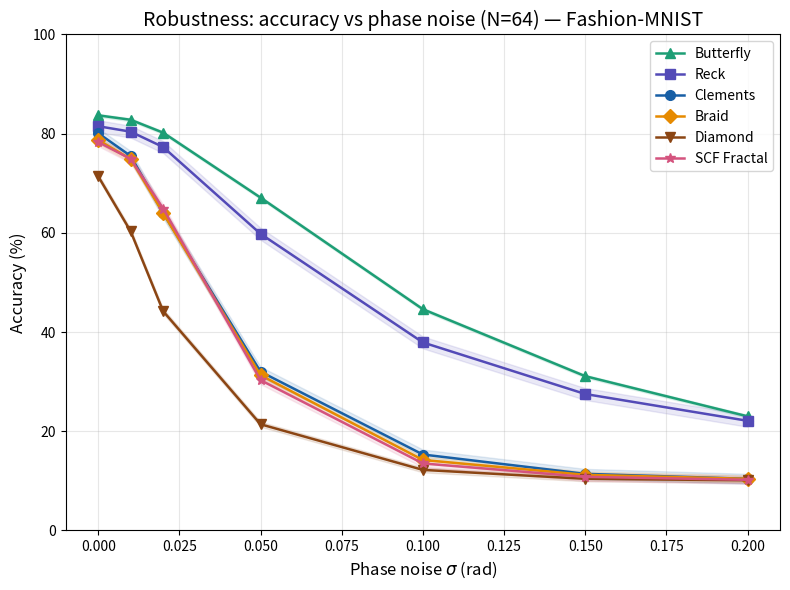
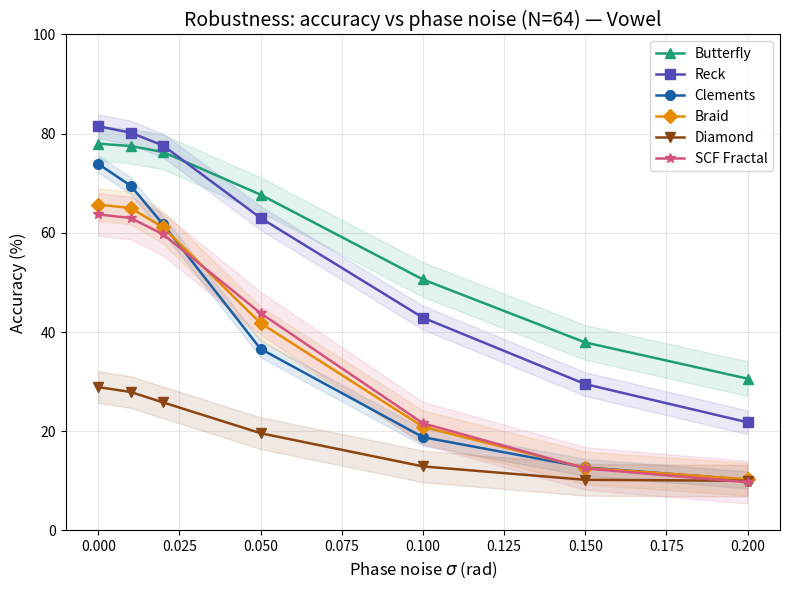
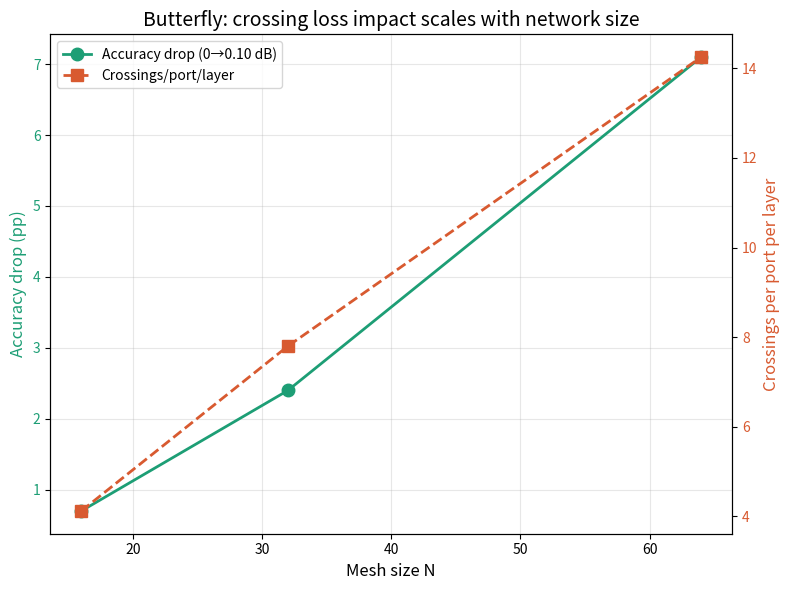
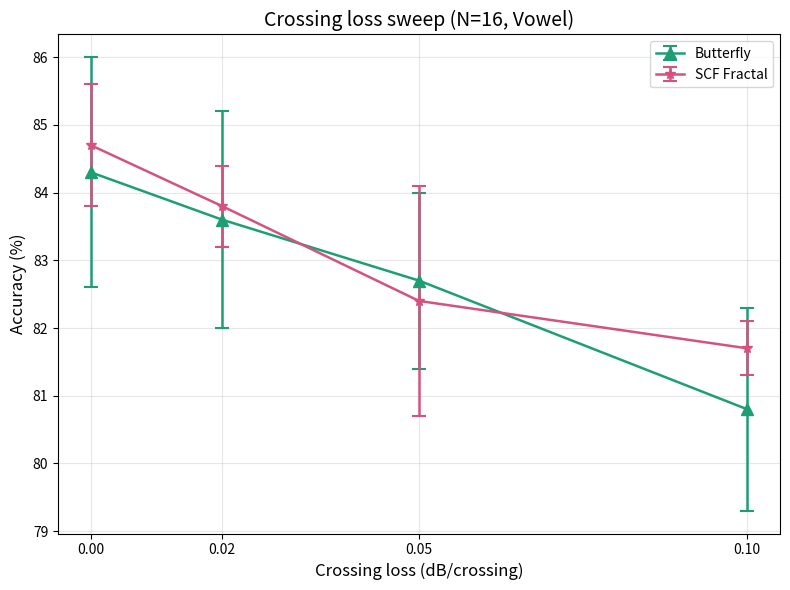
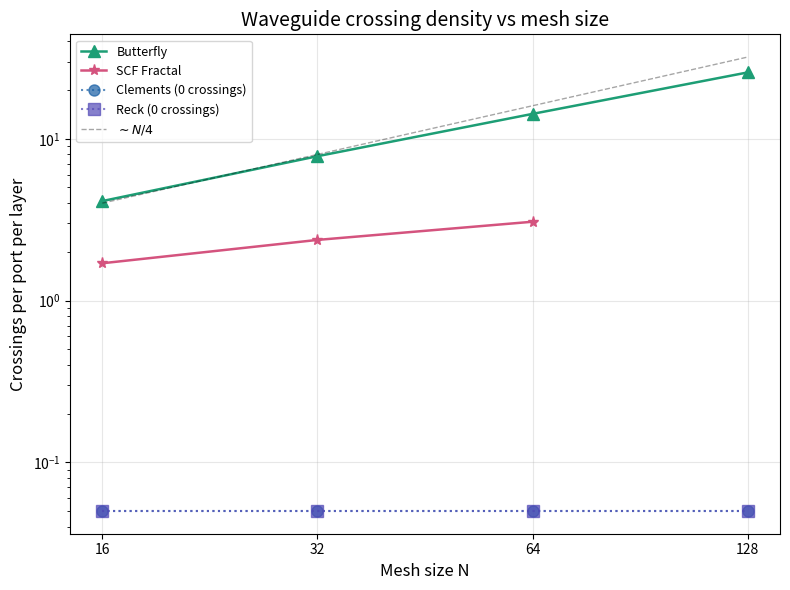
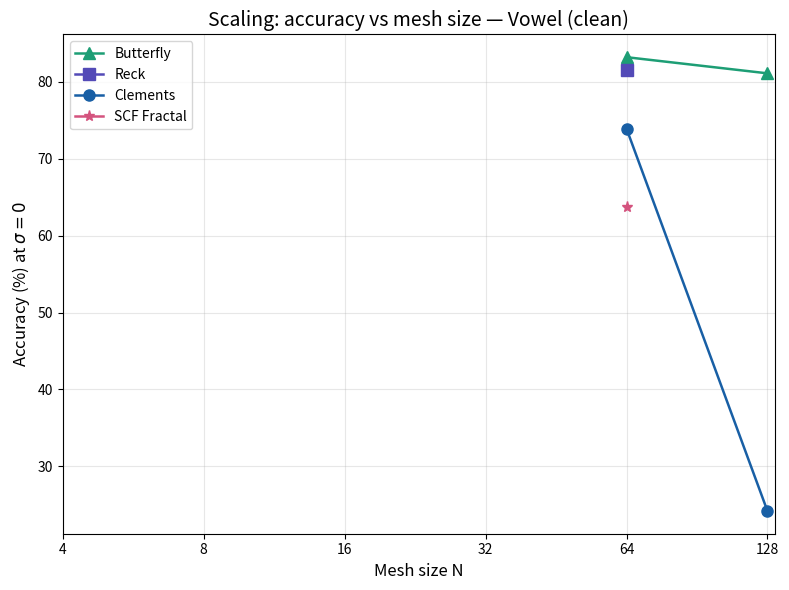
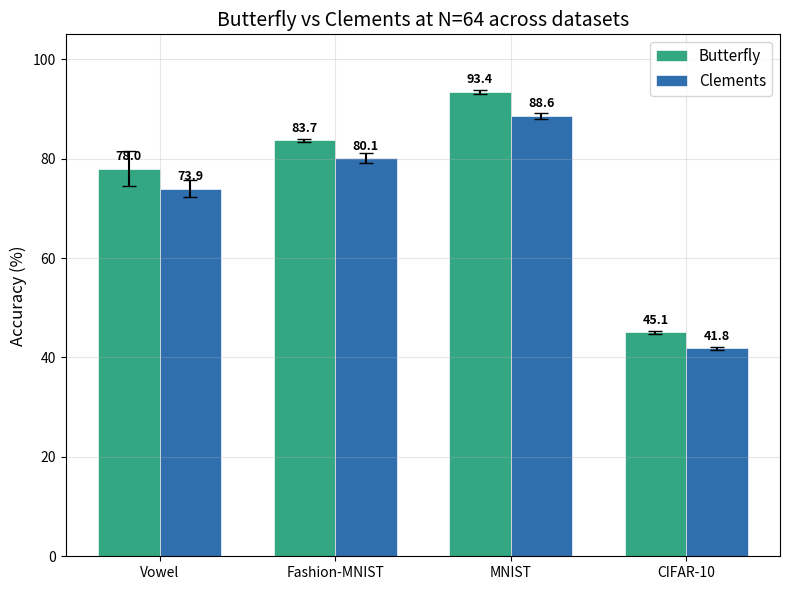

Write Python code to recreate these figures, in order.
"""
Generate all figures for the revised PNN Pareto benchmark paper.

Hardcodes new experiment data (crossing loss, N=64/128, 4 datasets)
and loads original N=4/8/16/32 data from experiment_log.jsonl where needed.
"""

import json
import os
import numpy as np
import matplotlib
matplotlib.use('Agg')
import matplotlib.pyplot as plt
from collections import defaultdict

# ── Paths ──────────────────────────────────────────────────────────────
RESULTS_DIR = "results"
LOG_FILE = os.path.join(RESULTS_DIR, "experiment_log.jsonl")
FIGURES_DIR = os.path.join(RESULTS_DIR, "figures")
os.makedirs(FIGURES_DIR, exist_ok=True)

# ── Style constants (matching analyze.py) ──────────────────────────────
COLORS = {
    'clements':    '#185FA5',
    'reck':        '#534AB7',
    'butterfly':   '#1D9E75',
    'braid':       '#E68A00',
    'diamond':     '#8B4513',
    'scf_fractal': '#D4537E',
}
MARKERS = {
    'clements':    'o',
    'reck':        's',
    'butterfly':   '^',
    'braid':       'D',
    'diamond':     'v',
    'scf_fractal': '*',
}
LABELS = {
    'clements':    'Clements',
    'reck':        'Reck',
    'butterfly':   'Butterfly',
    'braid':       'Braid',
    'diamond':     'Diamond',
    'scf_fractal': 'SCF Fractal',
}

SIGMAS = [0, 0.01, 0.02, 0.05, 0.1, 0.15, 0.2]


def save_fig(fig, basename):
    """Save figure as both PNG (200 dpi) and PDF."""
    fig.savefig(os.path.join(FIGURES_DIR, f'{basename}.png'), dpi=200,
                bbox_inches='tight')
    fig.savefig(os.path.join(FIGURES_DIR, f'{basename}.pdf'),
                bbox_inches='tight')
    plt.close(fig)
    print(f"[PLOT] Saved {basename}.png/.pdf")


def apply_style(ax, xlabel, ylabel, title):
    """Apply consistent publication styling."""
    ax.set_xlabel(xlabel, fontsize=12)
    ax.set_ylabel(ylabel, fontsize=12)
    ax.set_title(title, fontsize=14)
    ax.grid(True, alpha=0.3)
    ax.tick_params(labelsize=10)


# ═══════════════════════════════════════════════════════════════════════
# HARDCODED EXPERIMENT DATA
# ═══════════════════════════════════════════════════════════════════════

# ── N=64 noise breakdown curves ───────────────────────────────────────

NOISE_N64_FMNIST = {
    'butterfly':   [83.7, 82.8, 80.2, 67.1, 44.6, 31.1, 23.0],
    'reck':        [81.5, 80.4, 77.3, 59.8, 37.9, 27.5, 22.1],
    'clements':    [80.1, 75.5, 64.0, 32.0, 15.3, 11.4, 10.4],
    'braid':       [78.7, 74.9, 64.0, 31.3, 14.2, 11.2, 10.4],
    'diamond':     [71.4, 60.3, 44.2, 21.4, 12.2, 10.4, 10.1],
    'scf_fractal': [78.3, 74.9, 64.9, 30.3, 13.5, 10.8, 10.2],
}

NOISE_N64_VOWEL = {
    'butterfly':   [78.0, 77.5, 76.3, 67.7, 50.6, 37.9, 30.6],
    'reck':        [81.5, 80.2, 77.6, 63.0, 42.9, 29.5, 21.8],
    'clements':    [73.9, 69.5, 61.7, 36.6, 18.8, 12.7, 10.2],
    'braid':       [65.7, 65.0, 61.1, 41.8, 20.9, 12.6, 10.3],
    'diamond':     [28.9, 27.9, 25.8, 19.6, 12.9, 10.2, 10.0],
    'scf_fractal': [63.7, 63.0, 59.7, 43.8, 21.6, 12.5,  9.7],
}

NOISE_N64_MNIST = {
    'butterfly':   [93.4, 92.6, 90.1, 72.8, 44.2, 29.7, 22.2],
    'clements':    [88.6, 81.9, 65.1, 31.2, 16.1, 12.2, 11.0],
}

NOISE_N64_CIFAR = {
    'butterfly':   [45.1, 44.6, 42.8, 33.3, 19.6, 14.3, 12.2],
    'clements':    [41.8, 38.3, 29.2, 13.9, 10.7, 10.1, 10.0],
}

# ── N=64 accuracy ± std ──────────────────────────────────────────────

ACC_N64 = {
    'fmnist': {
        'butterfly':   (83.7, 0.3),
        'reck':        (81.5, 1.2),
        'clements':    (80.1, 1.0),
        'braid':       (78.7, 0.7),
        'diamond':     (72.7, 0.5),
        'scf_fractal': (78.3, 0.8),
    },
    'vowel': {
        'butterfly':   (78.0, 3.5),
        'reck':        (81.5, 2.4),
        'clements':    (73.9, 1.7),
        'braid':       (69.3, 3.3),
        'diamond':     (28.3, 3.2),
        'scf_fractal': (63.7, 4.3),
    },
    'mnist': {
        'butterfly':   (93.4, 0.4),
        'clements':    (88.6, 0.6),
    },
    'cifar10': {
        'butterfly':   (45.1, 0.3),
        'clements':    (41.8, 0.4),
    },
}

# ── Crossing loss sweep N=16, vowel, 4 seeds ─────────────────────────

CROSSING_LOSSES = [0.00, 0.02, 0.05, 0.10]

CROSSING_SWEEP_N16 = {
    'butterfly': {
        'acc':  [84.3, 83.6, 82.7, 80.8],
        'std':  [ 1.7,  1.6,  1.3,  1.5],
    },
    'scf_fractal': {
        'acc':  [84.7, 83.8, 82.4, 81.7],
        'std':  [ 0.9,  0.6,  1.7,  0.4],
    },
}

# ── Butterfly crossing loss scaling (single seed=42) ─────────────────

CROSSING_SCALING_N = [16, 32, 64]
CROSSING_SCALING_ACC = {
    0.00: [86.2, 78.5, 83.2],
    0.02: [87.2, 80.1, 83.2],
    0.05: [85.5, 79.8, 79.1],
    0.10: [85.5, 76.1, 76.1],
}
CROSSING_SCALING_XPL = [4.12, 7.80, 14.25]  # crossings/port/layer

# ── Crossing count statistics ─────────────────────────────────────────

CROSSING_COUNTS = {
    'butterfly':   {'N': [16, 32, 64, 128], 'xpl': [4.12, 7.80, 14.25, 25.71]},
    'clements':    {'N': [16, 32, 64, 128], 'xpl': [0.0,  0.0,   0.0,   0.0]},
    'reck':        {'N': [16, 32, 64, 128], 'xpl': [0.0,  0.0,   0.0,   0.0]},
    'scf_fractal': {'N': [16, 32, 64],      'xpl': [1.70, 2.37,  3.07]},
}


# ═══════════════════════════════════════════════════════════════════════
# FIGURE GENERATION FUNCTIONS
# ═══════════════════════════════════════════════════════════════════════

def fig2_robustness_n64_fmnist():
    """Fig 2: Robustness curves N=64 Fashion-MNIST (all 6 topologies)."""
    fig, ax = plt.subplots(1, 1, figsize=(8, 6))

    for topo in ['butterfly', 'reck', 'clements', 'braid', 'diamond', 'scf_fractal']:
        means = np.array(NOISE_N64_FMNIST[topo])
        ax.plot(SIGMAS, means, color=COLORS[topo], marker=MARKERS[topo],
                markersize=7, label=LABELS[topo], linewidth=1.8)
        # Use robustness std as approximate band width (scaled)
        # For visual clarity, use a small proportional band
        rob_std = ACC_N64['fmnist'][topo][1]
        band = np.ones_like(means) * rob_std
        ax.fill_between(SIGMAS, means - band, means + band,
                         color=COLORS[topo], alpha=0.12)

    apply_style(ax, r'Phase noise $\sigma$ (rad)', 'Accuracy (%)',
                'Robustness: accuracy vs phase noise (N=64) \u2014 Fashion-MNIST')
    ax.legend(fontsize=10, loc='upper right')
    ax.set_ylim(0, 100)
    plt.tight_layout()
    save_fig(fig, 'robustness_N64_fmnist')


def fig3_robustness_n64_vowel():
    """Fig 3: Robustness curves N=64 vowel (all 6 topologies)."""
    fig, ax = plt.subplots(1, 1, figsize=(8, 6))

    for topo in ['butterfly', 'reck', 'clements', 'braid', 'diamond', 'scf_fractal']:
        means = np.array(NOISE_N64_VOWEL[topo])
        ax.plot(SIGMAS, means, color=COLORS[topo], marker=MARKERS[topo],
                markersize=7, label=LABELS[topo], linewidth=1.8)
        rob_std = ACC_N64['vowel'][topo][1]
        band = np.ones_like(means) * rob_std
        ax.fill_between(SIGMAS, means - band, means + band,
                         color=COLORS[topo], alpha=0.12)

    apply_style(ax, r'Phase noise $\sigma$ (rad)', 'Accuracy (%)',
                'Robustness: accuracy vs phase noise (N=64) \u2014 Vowel')
    ax.legend(fontsize=10, loc='upper right')
    ax.set_ylim(0, 100)
    plt.tight_layout()
    save_fig(fig, 'robustness_N64_vowel')


def fig4_crossing_scaling():
    """Fig 4: Crossing loss impact vs N (dual y-axis)."""
    fig, ax1 = plt.subplots(1, 1, figsize=(8, 6))

    # Left y-axis: accuracy drop (pp) from 0.0 to 0.10 dB crossing loss
    acc_drop = []
    for i, N in enumerate(CROSSING_SCALING_N):
        drop = CROSSING_SCALING_ACC[0.00][i] - CROSSING_SCALING_ACC[0.10][i]
        acc_drop.append(drop)

    color_left = COLORS['butterfly']
    ax1.plot(CROSSING_SCALING_N, acc_drop, 'o-', color=color_left,
             linewidth=2, markersize=9, label='Accuracy drop (0\u21920.10 dB)', zorder=5)
    ax1.set_xlabel('Mesh size N', fontsize=12)
    ax1.set_ylabel('Accuracy drop (pp)', fontsize=12, color=color_left)
    ax1.tick_params(axis='y', labelcolor=color_left, labelsize=10)
    ax1.tick_params(axis='x', labelsize=10)

    # Right y-axis: crossings/port/layer
    ax2 = ax1.twinx()
    color_right = '#D85A30'
    ax2.plot(CROSSING_SCALING_N, CROSSING_SCALING_XPL, 's--', color=color_right,
             linewidth=2, markersize=8, label='Crossings/port/layer', zorder=4)
    ax2.set_ylabel('Crossings per port per layer', fontsize=12, color=color_right)
    ax2.tick_params(axis='y', labelcolor=color_right, labelsize=10)

    ax1.set_title('Butterfly: crossing loss impact scales with network size',
                   fontsize=14)
    ax1.grid(True, alpha=0.3)

    # Combined legend
    lines1, labels1 = ax1.get_legend_handles_labels()
    lines2, labels2 = ax2.get_legend_handles_labels()
    ax1.legend(lines1 + lines2, labels1 + labels2, fontsize=10, loc='upper left')

    plt.tight_layout()
    save_fig(fig, 'crossing_scaling')


def fig5_crossing_sweep_n16():
    """Fig 5: Crossing loss sweep at N=16 (butterfly and SCF fractal)."""
    fig, ax = plt.subplots(1, 1, figsize=(8, 6))

    for topo in ['butterfly', 'scf_fractal']:
        acc = np.array(CROSSING_SWEEP_N16[topo]['acc'])
        std = np.array(CROSSING_SWEEP_N16[topo]['std'])
        ax.errorbar(CROSSING_LOSSES, acc, yerr=std,
                     color=COLORS[topo], marker=MARKERS[topo],
                     markersize=8, linewidth=1.8, capsize=5, capthick=1.5,
                     label=LABELS[topo])

    apply_style(ax, 'Crossing loss (dB/crossing)', 'Accuracy (%)',
                'Crossing loss sweep (N=16, Vowel)')
    ax.legend(fontsize=10)
    ax.set_xticks(CROSSING_LOSSES)
    ax.set_xticklabels(['0.00', '0.02', '0.05', '0.10'])
    plt.tight_layout()
    save_fig(fig, 'crossing_sweep_N16')


def fig6_crossing_counts():
    """Fig 6: Crossing count per port per layer vs N for all 4 topologies."""
    fig, ax = plt.subplots(1, 1, figsize=(8, 6))

    for topo in ['butterfly', 'scf_fractal', 'clements', 'reck']:
        N_vals = CROSSING_COUNTS[topo]['N']
        xpl_vals = CROSSING_COUNTS[topo]['xpl']

        # Skip topologies with all-zero values for the main plot line
        if all(v == 0 for v in xpl_vals):
            # Plot at bottom with distinct style
            ax.plot(N_vals, [0.05] * len(N_vals), color=COLORS[topo],
                    marker=MARKERS[topo], markersize=8, linewidth=1.5,
                    linestyle=':', alpha=0.7,
                    label=f'{LABELS[topo]} (0 crossings)')
        else:
            ax.plot(N_vals, xpl_vals, color=COLORS[topo],
                    marker=MARKERS[topo], markersize=8, linewidth=1.8,
                    label=LABELS[topo])

    # Reference line: ~N/4
    N_ref = np.array([16, 32, 64, 128])
    ax.plot(N_ref, N_ref / 4, 'k--', alpha=0.35, linewidth=1, label=r'$\sim N/4$')

    ax.set_xscale('log', base=2)
    ax.set_yscale('log')
    ax.set_xticks([16, 32, 64, 128])
    ax.set_xticklabels(['16', '32', '64', '128'])

    apply_style(ax, 'Mesh size N', 'Crossings per port per layer',
                'Waveguide crossing density vs mesh size')
    ax.legend(fontsize=9, loc='upper left')
    plt.tight_layout()
    save_fig(fig, 'crossing_counts')


def fig7_scaling_extended():
    """Fig 7: Accuracy vs N scaling for vowel (clean), extended to N=64,128."""
    # Load original data from experiment_log.jsonl
    results = []
    if os.path.exists(LOG_FILE):
        with open(LOG_FILE) as f:
            for line in f:
                results.append(json.loads(line))

    # Extract best vowel sigma=0 accuracy per (topology, N)
    log_data = defaultdict(lambda: defaultdict(list))
    for r in results:
        ds = r.get('config', {}).get('dataset', 'unknown')
        if ds == 'vowel':
            topo = r.get('topology')
            N = r.get('mesh_size')
            noise_data = r.get('accuracies_by_noise', {}).get('0.000')
            if noise_data:
                log_data[topo][N].append(noise_data['mean'] * 100)

    # Hardcoded N=64 and N=128 data (no crossing loss, for consistency
    # with the original N=4/8/16/32 data which also has no crossing loss).
    # Crossing loss impact is shown separately in Figures 5 and 6.
    # Butterfly N=64 no-cross = 83.2% (from crossing sweep at 0.00 dB),
    # N=128 no-cross = 81.1%.  Clements/Reck have 0 crossings at all N.
    extra_data = {
        'butterfly':   {64: 83.2, 128: 81.1},
        'reck':        {64: 81.5},
        'clements':    {64: 73.9, 128: 24.2},
        'scf_fractal': {64: 63.7},
    }

    fig, ax = plt.subplots(1, 1, figsize=(8, 6))

    for topo in ['butterfly', 'reck', 'clements', 'scf_fractal']:
        # Combine: best from log + hardcoded
        all_sizes = {}

        # From log: take best per N
        for N, vals in log_data.get(topo, {}).items():
            all_sizes[N] = max(vals)

        # From hardcoded: add/override N=64, 128
        for N, val in extra_data.get(topo, {}).items():
            all_sizes[N] = val

        if not all_sizes:
            continue

        sizes = sorted(all_sizes.keys())
        accs = [all_sizes[s] for s in sizes]

        ax.plot(sizes, accs, color=COLORS[topo], marker=MARKERS[topo],
                markersize=8, label=LABELS[topo], linewidth=1.8)

    ax.set_xscale('log', base=2)
    ax.set_xticks([4, 8, 16, 32, 64, 128])
    ax.set_xticklabels(['4', '8', '16', '32', '64', '128'])

    apply_style(ax, 'Mesh size N', r'Accuracy (%) at $\sigma=0$',
                'Scaling: accuracy vs mesh size \u2014 Vowel (clean)')
    ax.legend(fontsize=10)
    plt.tight_layout()
    save_fig(fig, 'scaling_sigma0.00_vowel_extended')


def fig8_n64_butterfly_vs_clements():
    """Fig 8: Butterfly vs Clements at N=64, all 4 datasets, grouped bars."""
    datasets = ['vowel', 'fmnist', 'mnist', 'cifar10']
    dataset_labels = ['Vowel', 'Fashion-MNIST', 'MNIST', 'CIFAR-10']

    butterfly_acc = []
    butterfly_std = []
    clements_acc = []
    clements_std = []

    for ds in datasets:
        b = ACC_N64[ds]['butterfly']
        c = ACC_N64[ds]['clements']
        butterfly_acc.append(b[0])
        butterfly_std.append(b[1])
        clements_acc.append(c[0])
        clements_std.append(c[1])

    x = np.arange(len(datasets))
    width = 0.35

    fig, ax = plt.subplots(1, 1, figsize=(8, 6))

    bars1 = ax.bar(x - width / 2, butterfly_acc, width, yerr=butterfly_std,
                    color=COLORS['butterfly'], capsize=5, label='Butterfly',
                    edgecolor='white', linewidth=0.5, alpha=0.9)
    bars2 = ax.bar(x + width / 2, clements_acc, width, yerr=clements_std,
                    color=COLORS['clements'], capsize=5, label='Clements',
                    edgecolor='white', linewidth=0.5, alpha=0.9)

    # Add value labels on bars
    for bar_group in [bars1, bars2]:
        for bar in bar_group:
            height = bar.get_height()
            ax.annotate(f'{height:.1f}',
                        xy=(bar.get_x() + bar.get_width() / 2, height),
                        xytext=(0, 4), textcoords='offset points',
                        ha='center', va='bottom', fontsize=9, fontweight='bold')

    ax.set_xticks(x)
    ax.set_xticklabels(dataset_labels, fontsize=11)

    apply_style(ax, '', 'Accuracy (%)',
                'Butterfly vs Clements at N=64 across datasets')
    ax.legend(fontsize=11, loc='upper right')
    ax.set_ylim(0, 105)
    plt.tight_layout()
    save_fig(fig, 'n64_butterfly_vs_clements')


# ═══════════════════════════════════════════════════════════════════════
# MAIN
# ═══════════════════════════════════════════════════════════════════════

if __name__ == '__main__':
    print("=" * 60)
    print("Generating revised paper figures")
    print("=" * 60)

    fig2_robustness_n64_fmnist()
    fig3_robustness_n64_vowel()
    fig4_crossing_scaling()
    fig5_crossing_sweep_n16()
    fig6_crossing_counts()
    fig7_scaling_extended()
    fig8_n64_butterfly_vs_clements()

    print("=" * 60)
    print(f"All figures saved to {FIGURES_DIR}/")
    print("=" * 60)
